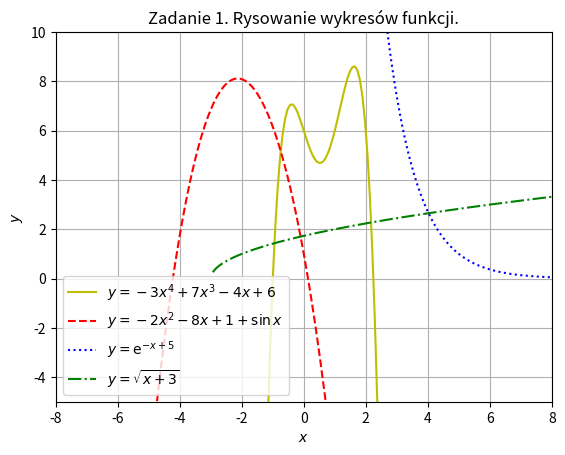

The matplotlib source for this figure:
# Technologie informacyjne i komunikacyjne
# Python - zadania.
# Zadanie 1. plots – Rysowanie wykresów funkcji.

import numpy as np
import matplotlib.pyplot as plt


def f(x):
    return - 3*x**4 + 7*x**3 - 4*x + 6

def g(x):
    return - 2*x**2 - 8*x + 1 + np.sin(x)

def u(x):
    return np.exp(- x + 5)

def v(x):
    return np.sqrt(x + 3)


x = np.linspace(-8, 8, 200)


fig, ax = plt.subplots()

ax.set_xlim(-8, 8)
ax.set_ylim(-5, 10)

ax.grid()
ax.set_xlabel("$x$")
ax.set_ylabel("$y$")
ax.set_title("Zadanie 1. Rysowanie wykresów funkcji.")

ax.plot(x, f(x), "-y", label = r"$y = - 3x^4 + 7x^3 - 4x + 6$")
ax.plot(x, g(x), "--r", label = r"$y = - 2x^2 - 8x + 1 + \sin x$")
ax.plot(x, u(x), ":b", label = r"$y = \mathrm{e}^{- x + 5}$")
ax.plot(x, v(x), "-.g", label = r"$y = \sqrt{x + 3}$")

ax.legend()

plt.show()
fig.savefig("plots.pdf")